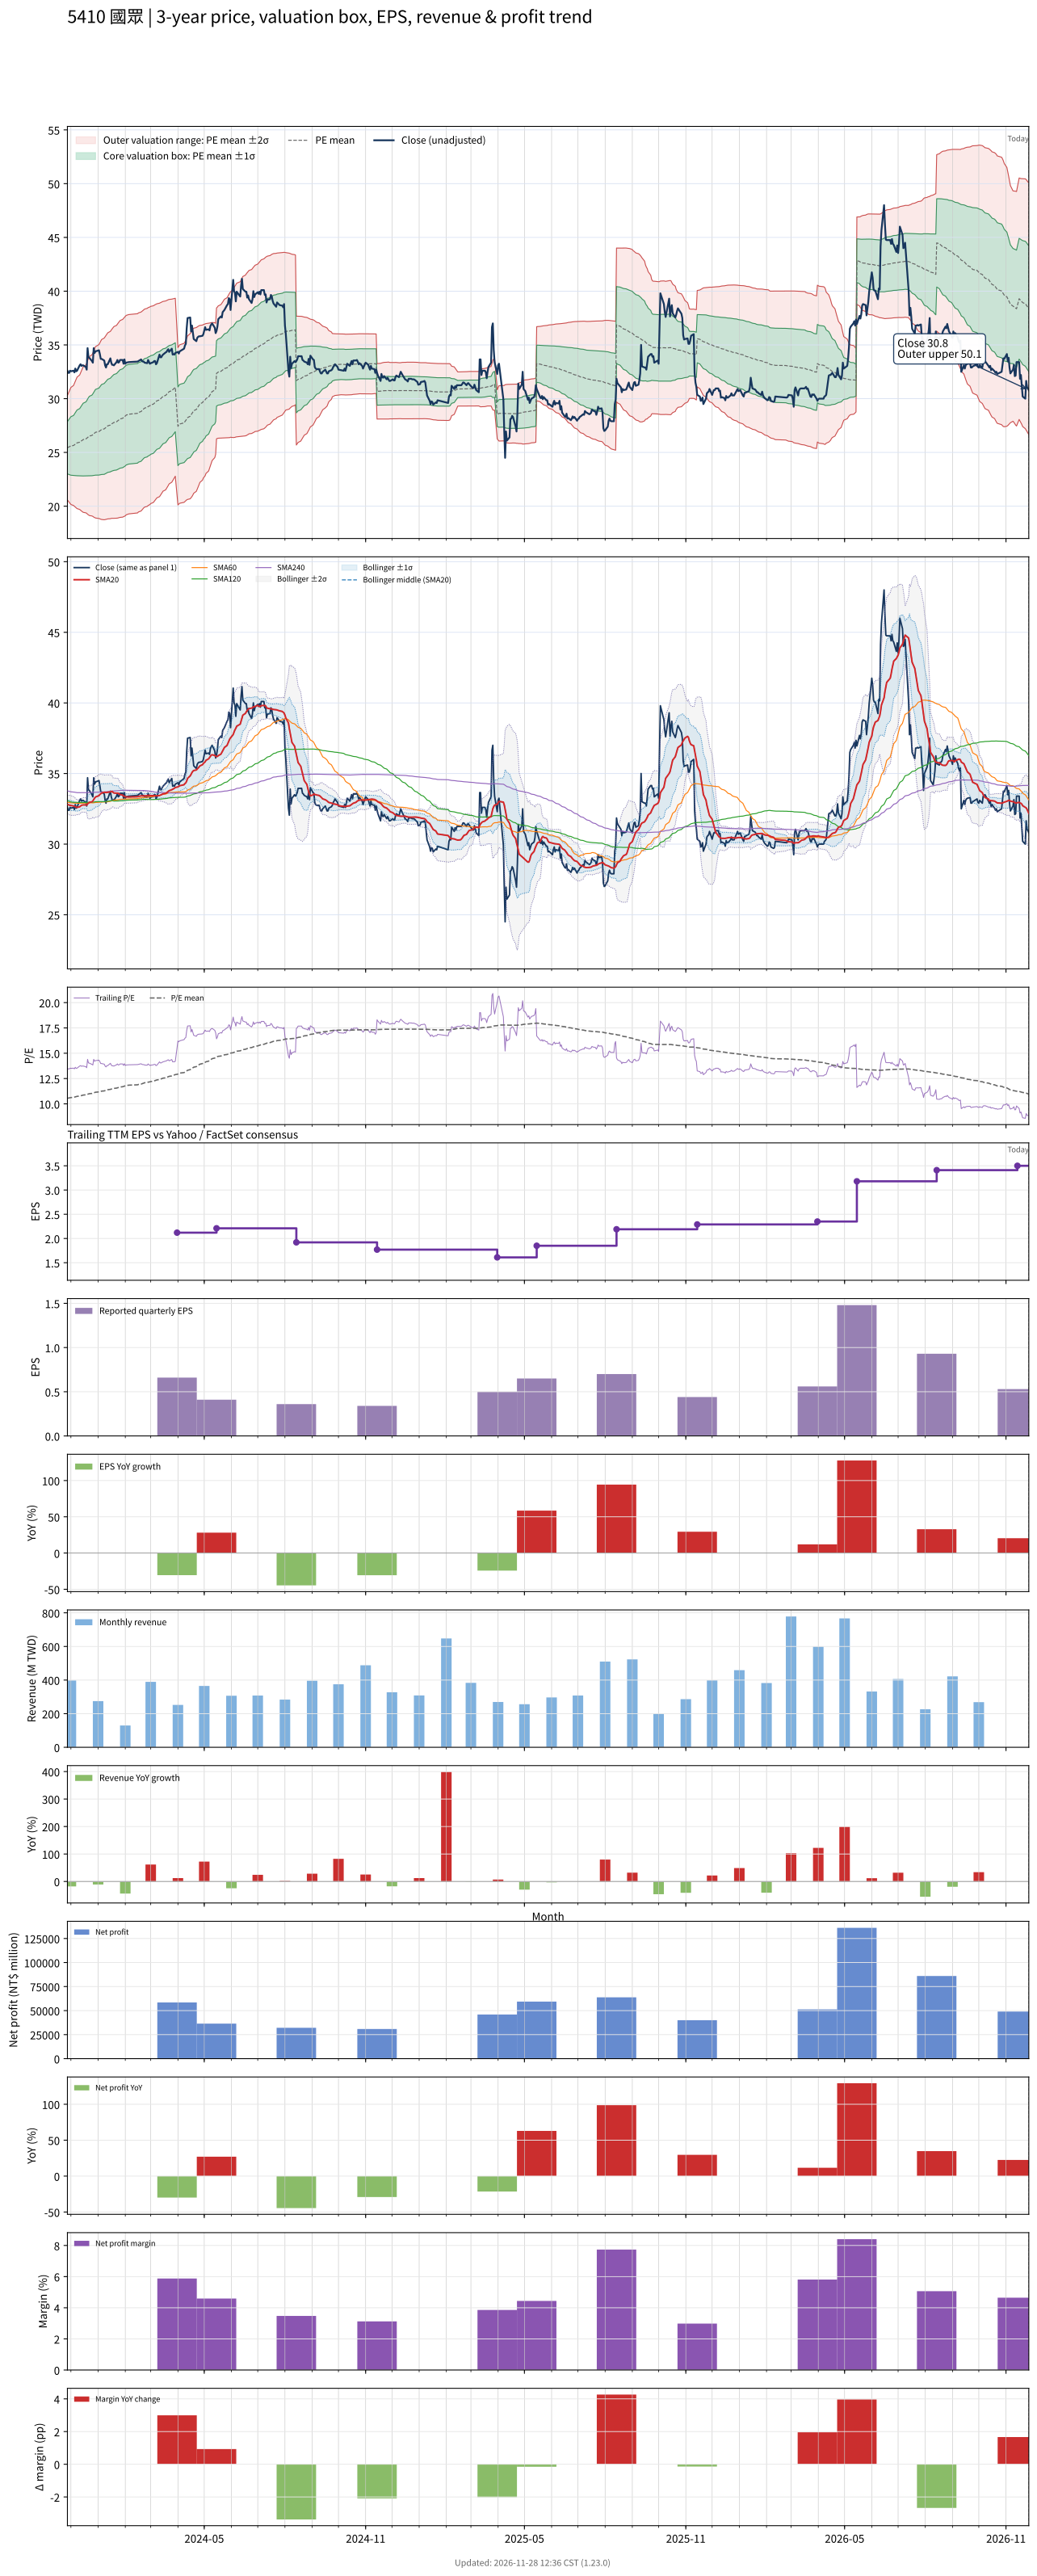

The file beside this chart, header and first rows:
# chart-version: skill-stock-dynamic-val…
date, close, available_date, period_end, eps, ttm_eps, pe, pe_mean, pe_std, price_m2, price_m1, price_mean, price_p1, price_p2, forward_eps, forward_pe, forward_pe_mean, forward_pe_std, forward_price_m2, forward_price_m1, forward_price_mean, forward_price_p1, forward_price_p2, sma20
2023-11-27, 32.6, 2023-11-14, 2023-09-30, 0.49, 2.41, 13.53, 10.55, 1.009, 20.58, 23.01, 25.44, 27.87, 30.3, , , , , , , , , , 32.81
2023-11-28, 32.4, 2023-11-14, 2023-09-30, 0.49, 2.41, 13.44, 10.57, 1.039, 20.47, 22.97, 25.48, 27.98, 30.49, , , , , , , , , , 32.78
2023-11-29, 32.4, 2023-11-14, 2023-09-30, 0.49, 2.41, 13.44, 10.59, 1.07, 20.36, 22.94, 25.52, 28.1, 30.67, , , , , , , , , , 32.77
2023-11-30, 32.6, 2023-11-14, 2023-09-30, 0.49, 2.41, 13.53, 10.61, 1.1, 20.26, 22.91, 25.56, 28.21, 30.86, , , , , , , , , , 32.75
2023-12-01, 32.55, 2023-11-14, 2023-09-30, 0.49, 2.41, 13.51, 10.62, 1.129, 20.16, 22.88, 25.6, 28.32, 31.05, , , , , , , , , , 32.73
2023-12-04, 32.6, 2023-11-14, 2023-09-30, 0.49, 2.41, 13.53, 10.64, 1.158, 20.06, 22.86, 25.65, 28.44, 31.23, , , , , , , , , , 32.7
2023-12-05, 32.45, 2023-11-14, 2023-09-30, 0.49, 2.41, 13.46, 10.67, 1.186, 19.99, 22.85, 25.71, 28.57, 31.43, , , , , , , , , , 32.67
2023-12-06, 32.8, 2023-11-14, 2023-09-30, 0.49, 2.41, 13.61, 10.7, 1.216, 19.92, 22.85, 25.78, 28.71, 31.63, , , , , , , , , , 32.65
2023-12-07, 32.55, 2023-11-14, 2023-09-30, 0.49, 2.41, 13.51, 10.72, 1.242, 19.85, 22.84, 25.83, 28.83, 31.82, , , , , , , , , , 32.62
2023-12-08, 32.6, 2023-11-14, 2023-09-30, 0.49, 2.41, 13.53, 10.74, 1.268, 19.78, 22.83, 25.89, 28.95, 32, , , , , , , , , , 32.6
2023-12-11, 33.1, 2023-11-14, 2023-09-30, 0.49, 2.41, 13.73, 10.77, 1.298, 19.7, 22.82, 25.95, 29.08, 32.2, , , , , , , , , , 32.64
2023-12-12, 33.2, 2023-11-14, 2023-09-30, 0.49, 2.41, 13.78, 10.79, 1.326, 19.62, 22.82, 26.01, 29.21, 32.4, , , , , , , , , , 32.7
2023-12-13, 33.05, 2023-11-14, 2023-09-30, 0.49, 2.41, 13.71, 10.82, 1.353, 19.55, 22.81, 26.07, 29.33, 32.59, , , , , , , , , , 32.74
2023-12-14, 33.1, 2023-11-14, 2023-09-30, 0.49, 2.41, 13.73, 10.84, 1.379, 19.49, 22.81, 26.13, 29.46, 32.78, , , , , , , , , , 32.77
2023-12-15, 33.1, 2023-11-14, 2023-09-30, 0.49, 2.41, 13.73, 10.87, 1.404, 19.43, 22.81, 26.19, 29.58, 32.96, , , , , , , , , , 32.77
2023-12-18, 32.95, 2023-11-14, 2023-09-30, 0.49, 2.41, 13.67, 10.89, 1.426, 19.38, 22.82, 26.26, 29.69, 33.13, , , , , , , , , , 32.77
2023-12-19, 32.7, 2023-11-14, 2023-09-30, 0.49, 2.41, 13.57, 10.92, 1.447, 19.34, 22.83, 26.31, 29.8, 33.29, , , , , , , , , , 32.76
2023-12-20, 34.7, 2023-11-14, 2023-09-30, 0.49, 2.41, 14.4, 10.95, 1.481, 19.25, 22.82, 26.39, 29.96, 33.53, , , , , , , , , , 32.85
2023-12-21, 33.85, 2023-11-14, 2023-09-30, 0.49, 2.41, 14.05, 10.98, 1.508, 19.19, 22.82, 26.46, 30.09, 33.72, , , , , , , , , , 32.9
2023-12-22, 33.8, 2023-11-14, 2023-09-30, 0.49, 2.41, 14.02, 11, 1.533, 19.13, 22.83, 26.52, 30.22, 33.91, , , , , , , , , , 32.95
2023-12-25, 33.5, 2023-11-14, 2023-09-30, 0.49, 2.41, 13.9, 11.03, 1.555, 19.09, 22.84, 26.58, 30.33, 34.08, , , , , , , , , , 33
2023-12-26, 33.35, 2023-11-14, 2023-09-30, 0.49, 2.41, 13.84, 11.06, 1.576, 19.05, 22.85, 26.65, 30.45, 34.24, , , , , , , , , , 33.05
2023-12-27, 34.7, 2023-11-14, 2023-09-30, 0.49, 2.41, 14.4, 11.09, 1.605, 18.99, 22.85, 26.72, 30.59, 34.46, , , , , , , , , , 33.16
2023-12-28, 34.25, 2023-11-14, 2023-09-30, 0.49, 2.41, 14.21, 11.12, 1.629, 18.94, 22.87, 26.8, 30.72, 34.65, , , , , , , , , , 33.24
2023-12-29, 34.4, 2023-11-14, 2023-09-30, 0.49, 2.41, 14.27, 11.15, 1.653, 18.9, 22.89, 26.87, 30.86, 34.84, , , , , , , , , , 33.34
2024-01-02, 34.5, 2023-11-14, 2023-09-30, 0.49, 2.41, 14.32, 11.18, 1.678, 18.85, 22.9, 26.94, 30.99, 35.03, , , , , , , , , , 33.43
2024-01-03, 34.15, 2023-11-14, 2023-09-30, 0.49, 2.41, 14.17, 11.21, 1.7, 18.82, 22.91, 27.01, 31.11, 35.2, , , , , , , , , , 33.52
2024-01-04, 33.7, 2023-11-14, 2023-09-30, 0.49, 2.41, 13.98, 11.23, 1.718, 18.79, 22.93, 27.07, 31.21, 35.35, , , , , , , , , , 33.56
2024-01-05, 33.7, 2023-11-14, 2023-09-30, 0.49, 2.41, 13.98, 11.26, 1.736, 18.76, 22.95, 27.13, 31.32, 35.5, , , , , , , , , , 33.62
2024-01-08, 33.55, 2023-11-14, 2023-09-30, 0.49, 2.41, 13.92, 11.28, 1.753, 18.74, 22.96, 27.19, 31.41, 35.64, , , , , , , , , , 33.67
2024-01-09, 33.1, 2023-11-14, 2023-09-30, 0.49, 2.41, 13.73, 11.31, 1.765, 18.75, 23, 27.26, 31.51, 35.76, , , , , , , , , , 33.67
2024-01-10, 32.9, 2023-11-14, 2023-09-30, 0.49, 2.41, 13.65, 11.34, 1.775, 18.77, 23.05, 27.33, 31.6, 35.88, , , , , , , , , , 33.65
2024-01-11, 33.2, 2023-11-14, 2023-09-30, 0.49, 2.41, 13.78, 11.37, 1.786, 18.79, 23.1, 27.4, 31.7, 36, , , , , , , , , , 33.66
2024-01-12, 33.2, 2023-11-14, 2023-09-30, 0.49, 2.41, 13.78, 11.4, 1.795, 18.82, 23.14, 27.47, 31.8, 36.13, , , , , , , , , , 33.66
2024-01-15, 33.75, 2023-11-14, 2023-09-30, 0.49, 2.41, 14, 11.43, 1.807, 18.84, 23.19, 27.55, 31.9, 36.26, , , , , , , , , , 33.7
2024-01-16, 33.35, 2023-11-14, 2023-09-30, 0.49, 2.41, 13.84, 11.46, 1.817, 18.86, 23.24, 27.62, 32, 36.38, , , , , , , , , , 33.72
2024-01-17, 33.15, 2023-11-14, 2023-09-30, 0.49, 2.41, 13.76, 11.49, 1.828, 18.87, 23.28, 27.68, 32.09, 36.49, , , , , , , , , , 33.74
2024-01-18, 33.15, 2023-11-14, 2023-09-30, 0.49, 2.41, 13.76, 11.51, 1.839, 18.87, 23.3, 27.73, 32.17, 36.6, , , , , , , , , , 33.66
2024-01-19, 33.1, 2023-11-14, 2023-09-30, 0.49, 2.41, 13.73, 11.53, 1.85, 18.87, 23.33, 27.79, 32.25, 36.7, , , , , , , , , , 33.62
2024-01-22, 33.4, 2023-11-14, 2023-09-30, 0.49, 2.41, 13.86, 11.56, 1.861, 18.88, 23.36, 27.85, 32.33, 36.82, , , , , , , , , , 33.6
2024-01-23, 33.6, 2023-11-14, 2023-09-30, 0.49, 2.41, 13.94, 11.58, 1.872, 18.89, 23.4, 27.91, 32.42, 36.94, , , , , , , , , , 33.61
2024-01-24, 33.35, 2023-11-14, 2023-09-30, 0.49, 2.41, 13.84, 11.61, 1.881, 18.91, 23.45, 27.98, 32.51, 37.04, , , , , , , , , , 33.61
2024-01-25, 33.4, 2023-11-14, 2023-09-30, 0.49, 2.41, 13.86, 11.64, 1.889, 18.94, 23.49, 28.05, 32.6, 37.15, , , , , , , , , , 33.55
2024-01-26, 33.6, 2023-11-14, 2023-09-30, 0.49, 2.41, 13.94, 11.66, 1.899, 18.96, 23.53, 28.11, 32.69, 37.26, , , , , , , , , , 33.51
2024-01-29, 33.6, 2023-11-14, 2023-09-30, 0.49, 2.41, 13.94, 11.69, 1.908, 18.98, 23.58, 28.18, 32.78, 37.37, , , , , , , , , , 33.47
2024-01-30, 33.25, 2023-11-14, 2023-09-30, 0.49, 2.41, 13.8, 11.72, 1.914, 19.02, 23.63, 28.25, 32.86, 37.47, , , , , , , , , , 33.41
2024-01-31, 33.65, 2023-11-14, 2023-09-30, 0.49, 2.41, 13.96, 11.75, 1.922, 19.05, 23.68, 28.31, 32.95, 37.58, , , , , , , , , , 33.38
2024-02-01, 33.25, 2023-11-14, 2023-09-30, 0.49, 2.41, 13.8, 11.78, 1.926, 19.1, 23.74, 28.38, 33.03, 37.67, , , , , , , , , , 33.36
2024-02-02, 33.35, 2023-11-14, 2023-09-30, 0.49, 2.41, 13.84, 11.81, 1.924, 19.19, 23.83, 28.47, 33.11, 37.75, , , , , , , , , , 33.34
2024-02-05, 33.4, 2023-11-14, 2023-09-30, 0.49, 2.41, 13.86, 11.85, 1.923, 19.28, 23.92, 28.55, 33.19, 37.82, , , , , , , , , , 33.34
2024-02-15, 33.45, 2023-11-14, 2023-09-30, 0.49, 2.41, 13.88, 11.88, 1.922, 19.37, 24, 28.64, 33.27, 37.9, , , , , , , , , , 33.35
2024-02-16, 33.5, 2023-11-14, 2023-09-30, 0.49, 2.41, 13.9, 11.92, 1.921, 19.46, 24.09, 28.72, 33.35, 37.98, , , , , , , , , , 33.38
2024-02-19, 33.65, 2023-11-14, 2023-09-30, 0.49, 2.41, 13.96, 11.95, 1.92, 19.55, 24.18, 28.8, 33.43, 38.06, , , , , , , , , , 33.41
2024-02-20, 33.5, 2023-11-14, 2023-09-30, 0.49, 2.41, 13.9, 11.99, 1.917, 19.65, 24.27, 28.89, 33.51, 38.13, , , , , , , , , , 33.42
2024-02-21, 33.45, 2023-11-14, 2023-09-30, 0.49, 2.41, 13.88, 12.02, 1.912, 19.76, 24.37, 28.97, 33.58, 38.19, , , , , , , , , , 33.41
2024-02-22, 33.45, 2023-11-14, 2023-09-30, 0.49, 2.41, 13.88, 12.05, 1.911, 19.84, 24.45, 29.05, 33.66, 38.26, , , , , , , , , , 33.41
2024-02-23, 33.35, 2023-11-14, 2023-09-30, 0.49, 2.41, 13.84, 12.08, 1.911, 19.91, 24.52, 29.12, 33.73, 38.33, , , , , , , , , , 33.42
2024-02-26, 33.3, 2023-11-14, 2023-09-30, 0.49, 2.41, 13.82, 12.11, 1.911, 19.98, 24.58, 29.19, 33.8, 38.4, , , , , , , , , , 33.43
2024-02-27, 33.6, 2023-11-14, 2023-09-30, 0.49, 2.41, 13.94, 12.14, 1.909, 20.06, 24.66, 29.27, 33.87, 38.47, , , , , , , , , , 33.45
... 669 more rows
